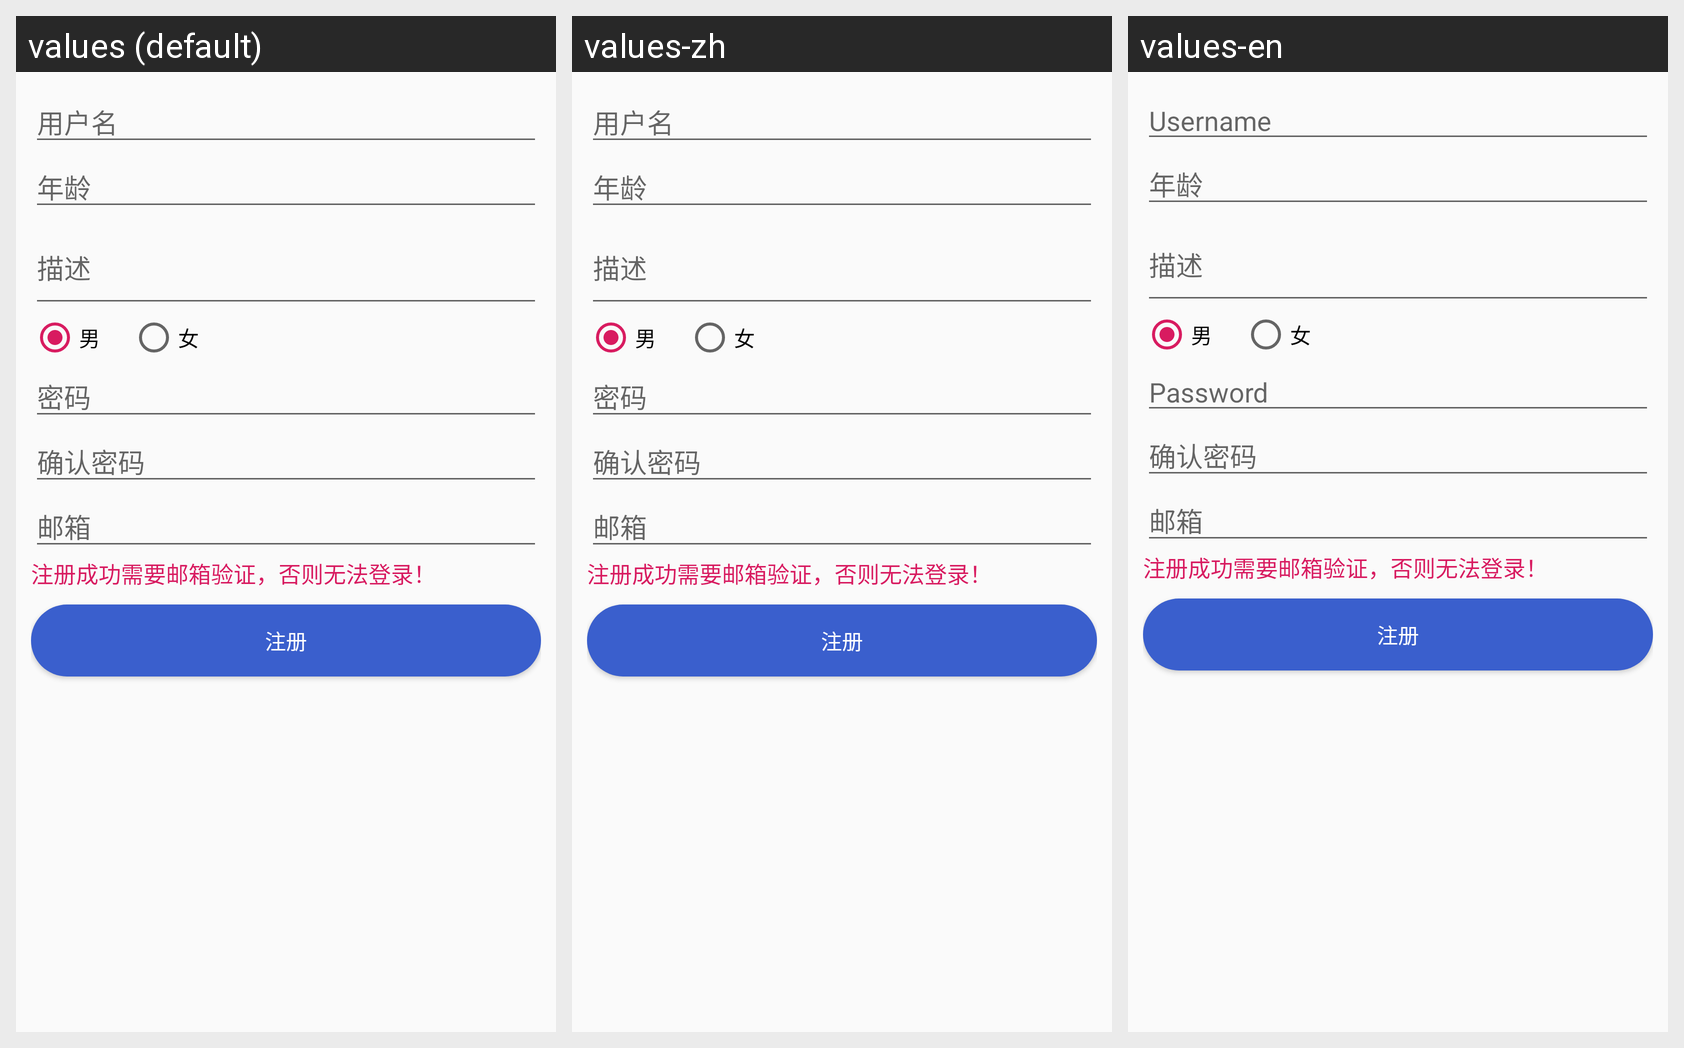

Translations of the strings shown on this Android screen, per locale in the grid:
Android screen res/layout/activity_registered.xml rendered under 3 locales, left to right: values (default), values-zh, values-en. Device: Nexus 5 (rendered at 1080×1920; each locale shown at half size, 540×960, under a caption strip naming it); theme AppTheme.
Strings drawn on this screen, with the default value and each locale's value (text and hints the layout hard-codes, and strings that could not be matched under every locale, appear in the picture but are not listed):

username
  values: 用户名
  values-zh: 用户名
  values-en: Username

text_age
  values: 年龄
  values-zh: 年龄
  values-en: 年龄  [not translated; the default value is used]

desc
  values: 描述
  values-zh: 描述
  values-en: 描述  [not translated; the default value is used]

text_boy
  values: 男
  values-zh: 男
  values-en: 男  [not translated; the default value is used]

text_girl
  values: 女
  values-zh: 女
  values-en: 女  [not translated; the default value is used]

password
  values: 密码
  values-zh: 密码
  values-en: Password

password_again
  values: 确认密码
  values-zh: 确认密码
  values-en: 确认密码  [not translated; the default value is used]

text_email
  values: 邮箱
  values-zh: 邮箱
  values-en: 邮箱  [not translated; the default value is used]

text_register_remind
  values: 注册成功需要邮箱验证，否则无法登录！
  values-zh: 注册成功需要邮箱验证，否则无法登录！
  values-en: 注册成功需要邮箱验证，否则无法登录！  [not translated; the default value is used]

register
  values: 注册
  values-zh: 注册
  values-en: 注册  [not translated; the default value is used]
